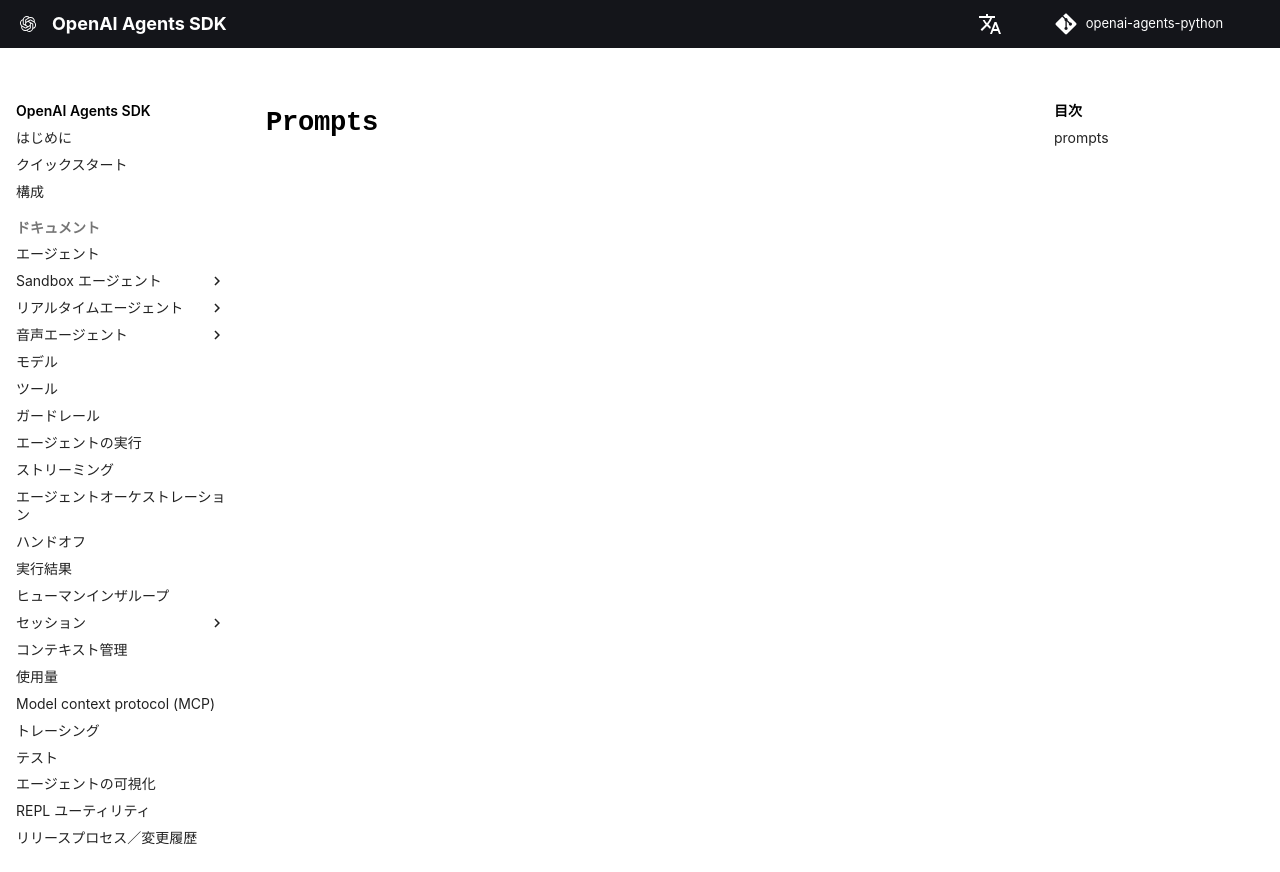

repository: garnet-labs/openai-agents-python · page: ja/ref/sandbox/memory/prompts/index.html · generator: mkdocs

# `Prompts`

::: agents.sandbox.memory.prompts
